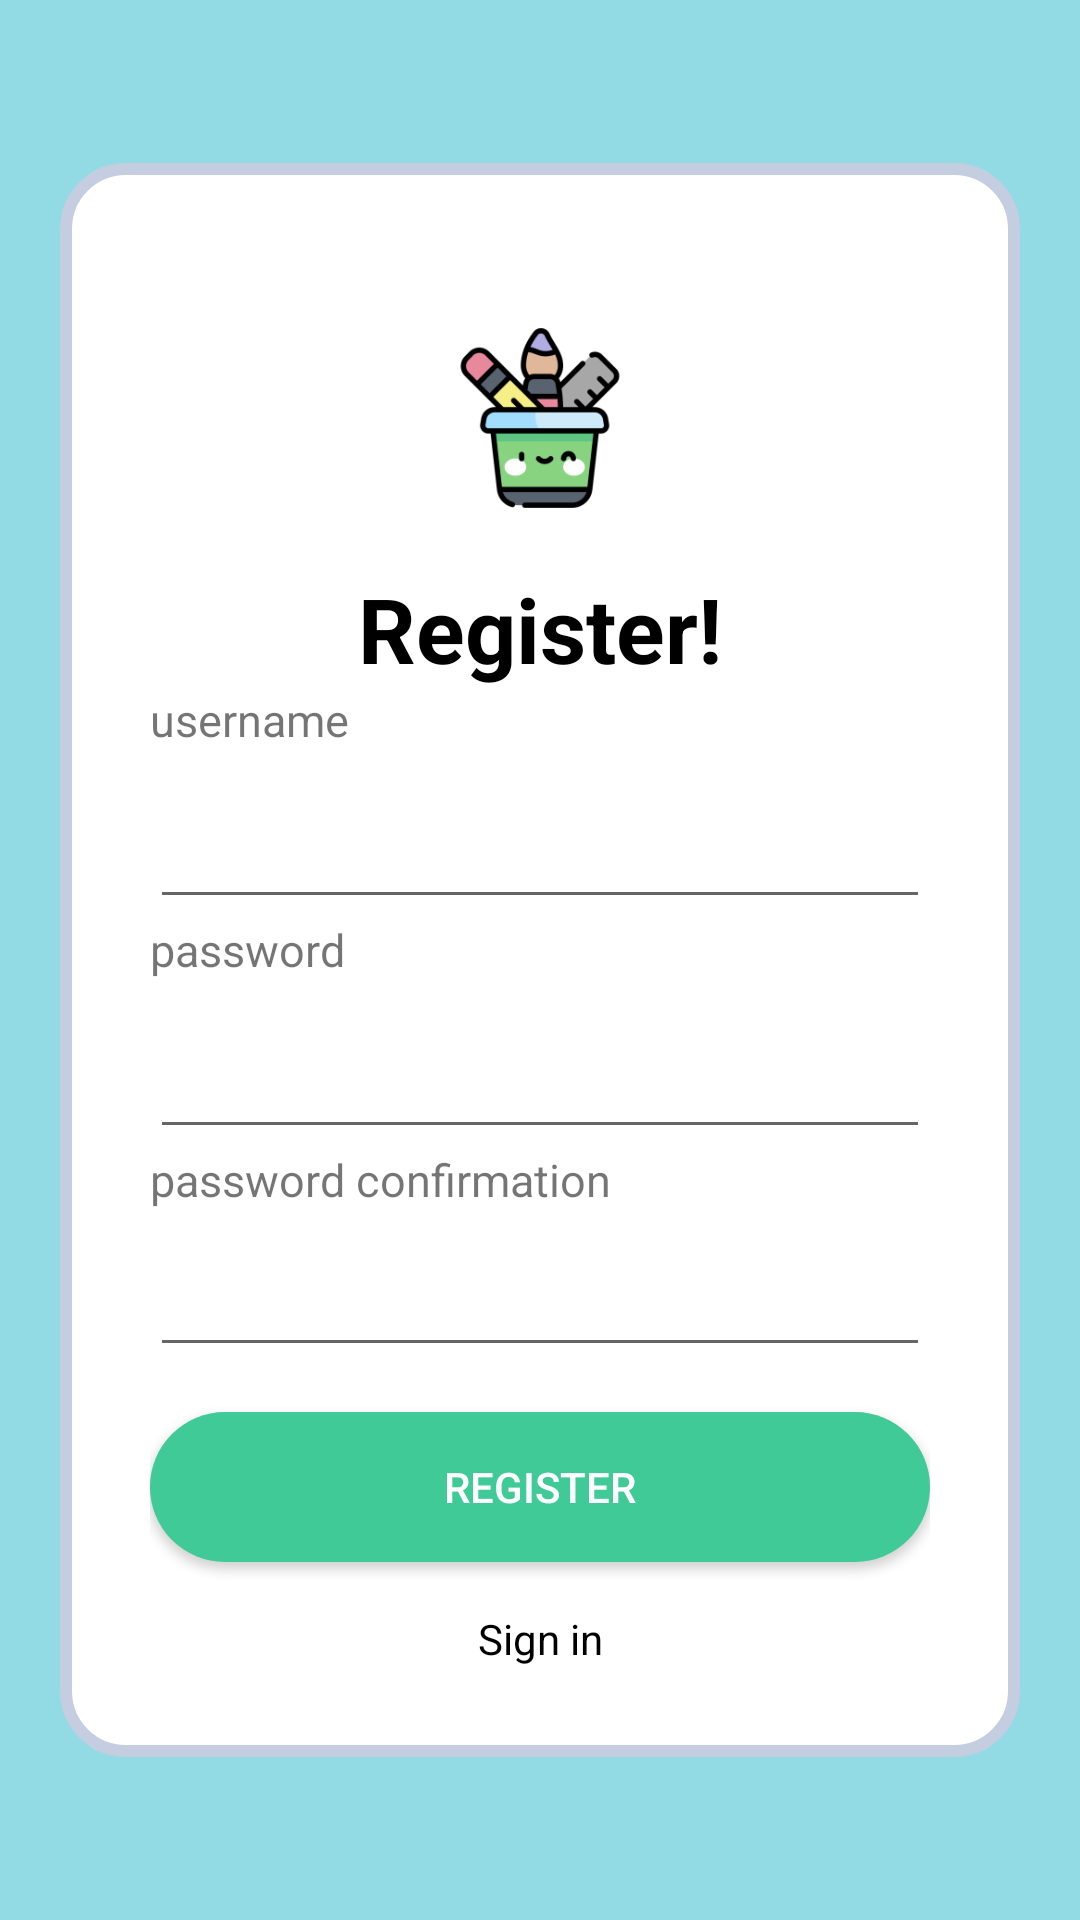

Produce the Android XML layout that renders to this screen, including the resource entries it uses.
<!-- AndroidManifest.xml: application theme Theme.ChapterFour -->
<!-- res/layout/fragment_register.xml -->
<?xml version="1.0" encoding="utf-8"?>
<layout xmlns:android="http://schemas.android.com/apk/res/android"
    xmlns:app="http://schemas.android.com/apk/res-auto"
    xmlns:tools="http://schemas.android.com/tools">


    <LinearLayout
        android:layout_width="match_parent"
        android:layout_height="match_parent"
        android:orientation="vertical"
        android:gravity="center"
        android:background="@color/biru"
        tools:context=".RegisterFragment">

        <LinearLayout
            android:layout_marginLeft="20dp"
            android:layout_marginRight="20dp"
            android:layout_width="match_parent"
            android:layout_height="wrap_content"
            android:padding="30dp"
            android:orientation="vertical"
            android:gravity="center_horizontal"
            android:background="@drawable/radius">

            <ImageView
                android:src="@mipmap/logo_foreground"
                android:layout_marginTop="5dp"
                android:layout_height="100dp"
                android:layout_width="100dp"
                tools:background="@color/colorwhite" />

            <TextView
                android:textStyle="bold"
                android:textSize="30dp"
                android:gravity="center_horizontal"
                android:textColor="@color/colorblack"
                android:layout_width="match_parent"
                android:layout_height="wrap_content"
                android:text="Register!" />

            <TextView
                android:layout_width="match_parent"
                android:layout_height="wrap_content"
                android:text="username"
                android:textSize="15dp" />

            <EditText
                android:padding="16dp"
                android:id="@+id/etUsernameRegist"
                android:layout_width="match_parent"
                android:layout_height="wrap_content" />

            <TextView
                android:layout_width="match_parent"
                android:layout_height="wrap_content"
                android:text="password"
                android:textSize="15dp" />

            <EditText
                android:padding="16dp"
                android:id="@+id/etPasswordRegist"
                android:inputType="textPassword"
                android:layout_width="match_parent"
                android:layout_height="wrap_content" />

            <TextView
                android:layout_width="match_parent"
                android:layout_height="wrap_content"
                android:text="password confirmation"
                android:textSize="15dp" />

            <EditText
                android:padding="14dp"
                android:id="@+id/etConfirmPassword"
                android:layout_width="match_parent"
                android:layout_height="wrap_content" />

            <Button
                android:id="@+id/btnRegister"
                android:text="Register"
                android:layout_marginTop="15dp"
                android:textColor="#FFFFFF"
                android:background="@drawable/custom_button"
                android:layout_width="match_parent"
                android:layout_height="50dp" />

            <TextView
                android:id="@+id/txtLogin"
                android:layout_width="match_parent"
                android:layout_height="wrap_content"
                android:layout_marginTop="16dp"
                android:gravity="center"
                android:text="Sign in"
                android:textColor="@color/black" />

        </LinearLayout>

    </LinearLayout>
</layout>
<!-- resources referenced by this layout -->
<resources>
  <color name="biru">#92DBE5</color>
  <color name="black">#FF000000</color>
  <color name="colorblack">#000000</color>#f5f5f5
  <color name="colorwhite">#FFFFFF</color>
  <!-- drawable custom_button (drawable) -->
  <?xml version="1.0" encoding="utf-8"?>
  <shape xmlns:android="http://schemas.android.com/apk/res/android">
      <corners
          android:bottomLeftRadius="30dp"
          android:bottomRightRadius="30dp"
          android:radius="40dp"
          android:topLeftRadius="30dp"
          android:topRightRadius="30dp"/>
      <size
          android:height="50dp"
          android:width="200dp"/>
      <solid
          android:color="#3FCA98"/>
  </shape>
  <!-- drawable radius (drawable) -->
  <?xml version="1.0" encoding="utf-8"?>
  <shape xmlns:android="http://schemas.android.com/apk/res/android">
  
      <solid
          android:color="#FFFFFF"></solid>
  
      <stroke
          android:width="4dp"
          android:color="#C5CDE0"></stroke>
  
      <padding
          android:left="3dp"
          android:top="5dp"
          android:right="5dp"
          android:bottom="5dp"></padding>
  
      <corners
          android:radius="20dp"></corners>
  
  </shape>
  <!-- mipmap logo_foreground: png bitmap (mipmap-hdpi, 4958 bytes) -->
  <style name="Theme.ChapterFour" parent="Theme.MaterialComponents.DayNight.DarkActionBar">
          <item name="windowActionBar">false</item>
          <item name="windowNoTitle">true</item>
          
          <item name="colorPrimary">@color/purple_500</item>
          <item name="colorPrimaryVariant">@color/purple_700</item>
          <item name="colorOnPrimary">@color/white</item>
          
          <item name="colorSecondary">@color/teal_200</item>
          <item name="colorSecondaryVariant">@color/teal_700</item>
          <item name="colorOnSecondary">@color/black</item>
          
          <item name="android:statusBarColor">?attr/colorPrimaryVariant</item>
          
      </style>
  <color name="purple_500">#FF6200EE</color>
  <color name="purple_700">#FF3700B3</color>
  <color name="white">#FFFFFFFF</color>
  <color name="teal_200">#FF03DAC5</color>
  <color name="teal_700">#FF018786</color>
</resources>
